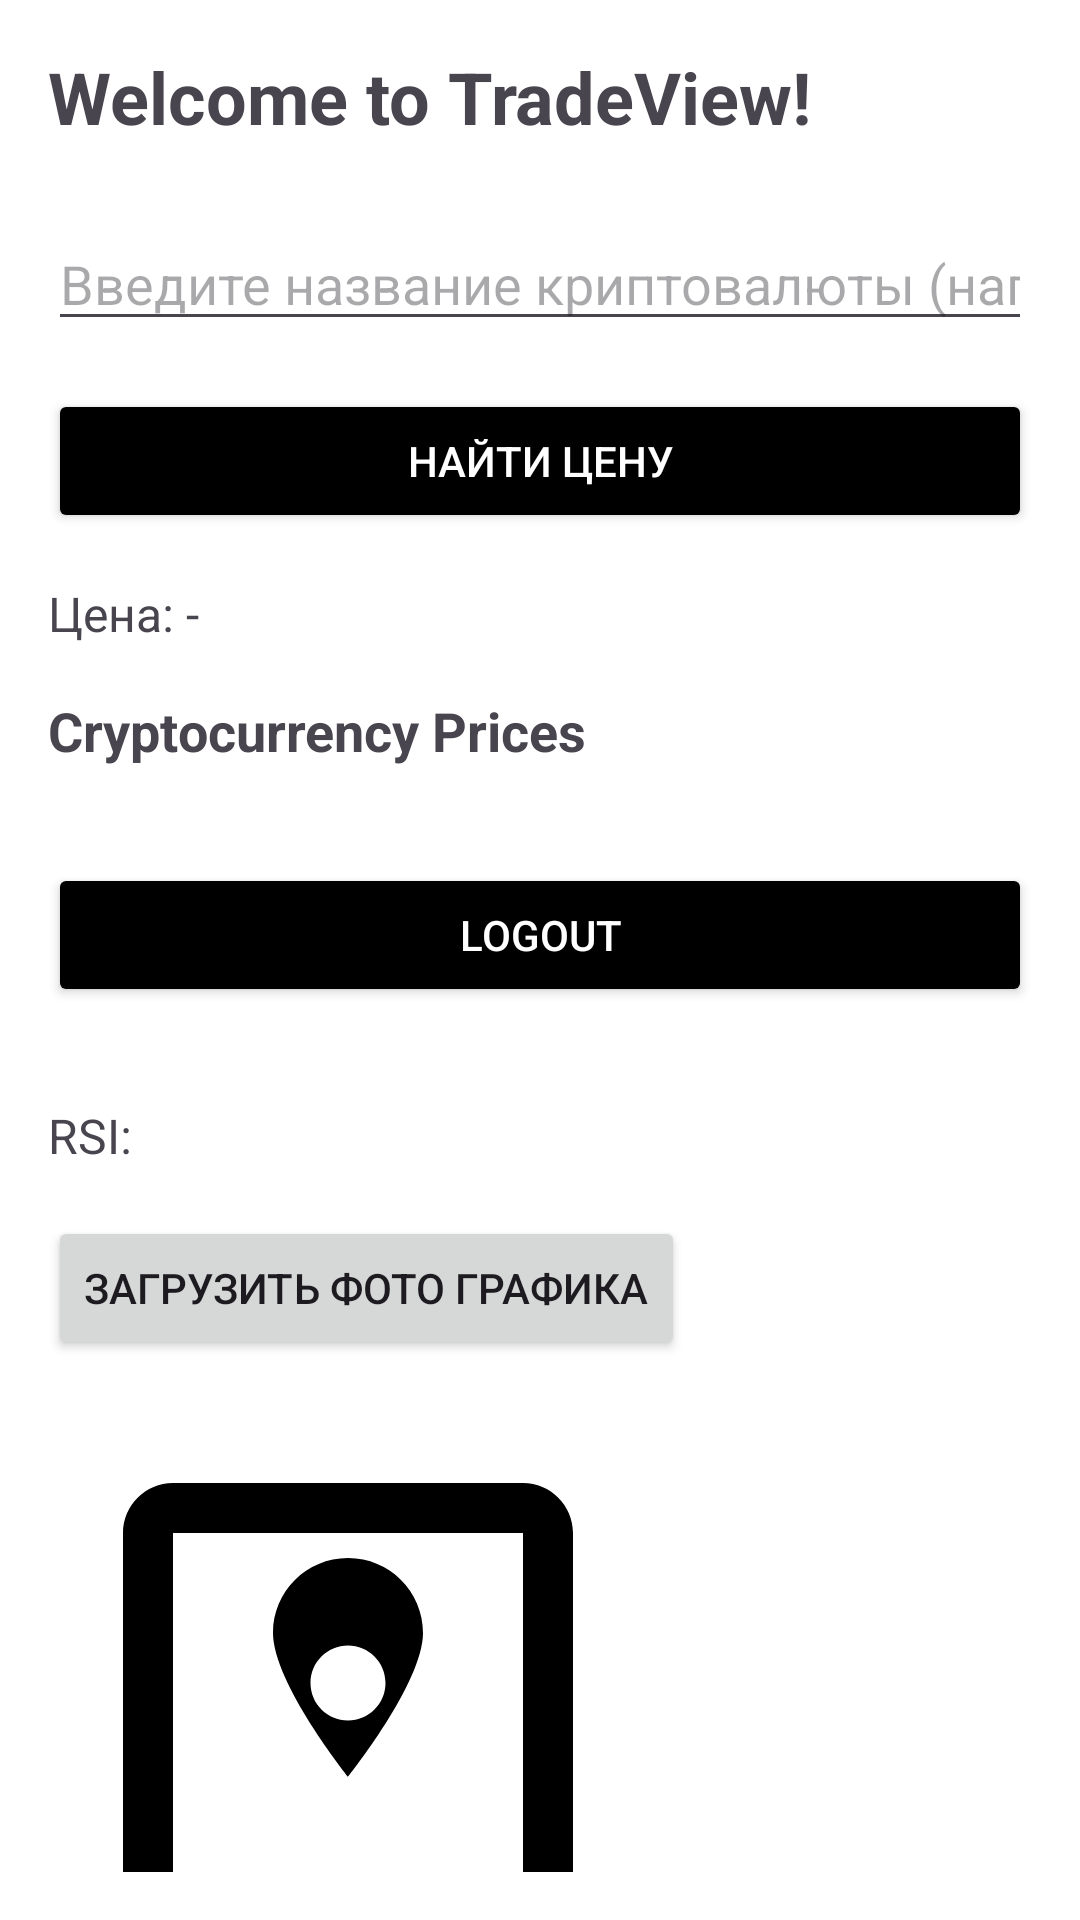

Layout XML and referenced resources for this Android screen:
<!-- AndroidManifest.xml: application theme Theme.TradeView -->
<!-- res/layout/activity_home.xml -->
<?xml version="1.0" encoding="utf-8"?>
<LinearLayout xmlns:android="http://schemas.android.com/apk/res/android"
    android:layout_width="match_parent"
    android:layout_height="match_parent"
    android:orientation="vertical"
    android:padding="16dp"
    android:background="@color/white">

    <TextView
        android:id="@+id/welcomeText"
        android:layout_width="wrap_content"
        android:layout_height="wrap_content"
        android:text="Welcome to TradeView!"
        android:textSize="24sp"
        android:textStyle="bold"
        android:layout_marginBottom="24dp" />
    <EditText
        android:id="@+id/cryptoInput"
        android:layout_width="match_parent"
        android:layout_height="wrap_content"
        android:hint="Введите название криптовалюты (например, BTCUSDT)"
        android:inputType="textCapCharacters"
        android:layout_marginBottom="16dp"/>
    <Button
        android:id="@+id/searchButton"
        android:layout_width="match_parent"
        android:layout_height="wrap_content"
        android:text="Найти цену"
        android:backgroundTint="@color/black"
        android:textColor="@color/white"
        android:layout_marginBottom="16dp"/>
    <TextView
        android:id="@+id/priceTextView"
        android:layout_width="wrap_content"
        android:layout_height="wrap_content"
        android:text="Цена: -"
        android:textSize="16sp"
        android:layout_marginBottom="16dp"/>
    <TextView
        android:layout_width="wrap_content"
        android:layout_height="wrap_content"
        android:text="Cryptocurrency Prices"
        android:textSize="18sp"
        android:textStyle="bold"
        android:layout_marginBottom="8dp" />
    <androidx.recyclerview.widget.RecyclerView
        android:id="@+id/cryptoRecyclerView"
        android:layout_width="match_parent"
        android:layout_height="wrap_content"
        android:layout_marginBottom="24dp" />
    <Button
        android:id="@+id/logoutButton"
        android:layout_width="match_parent"
        android:layout_height="wrap_content"
        android:text="Logout"
        android:backgroundTint="@color/black"
        android:textColor="@color/white"
        android:layout_marginBottom="16dp" />

    <TextView
        android:id="@+id/rsiValue"
        android:layout_width="wrap_content"
        android:layout_height="wrap_content"
        android:text="RSI: "
        android:textSize="16sp"
        android:layout_marginTop="16dp" />

    <Button
        android:id="@+id/uploadPhotoButton"
        android:layout_width="wrap_content"
        android:layout_height="wrap_content"
        android:text="Загрузить фото графика"
        android:layout_marginTop="16dp" />

    <ImageView
        android:id="@+id/chartImageView"
        android:layout_width="200dp"
        android:layout_height="200dp"
        android:layout_marginTop="16dp"
        android:scaleType="centerCrop"
        android:src="@drawable/placeholder" />
</LinearLayout>
<!-- resources referenced by this layout -->
<resources>
  <!-- drawable placeholder (drawable) -->
  <vector xmlns:android="http://schemas.android.com/apk/res/android"
      android:width="100dp"
      android:height="100dp"
      android:viewportWidth="24"
      android:viewportHeight="24">
      <path
          android:fillColor="#FF000000"
          android:pathData="M19,5v14H5V5h14m0-2H5c-1.1,0 -2,0.9 -2,2v14c0,1.1 0.9,2 2,2h14c1.1,0 2,-0.9 2,-2V5c0,-1.1 -0.9,-2 -2,-2z" />
      <path
          android:fillColor="#FF000000"
          android:pathData="M12,12.5c0.83,0 1.5,-0.67 1.5,-1.5s-0.67,-1.5 -1.5,-1.5 -1.5,0.67 -1.5,1.5 0.67,1.5 1.5,1.5zM12,6c1.66,0 3,1.34 3,3 0,2 -3,5.75 -3,5.75S9,11 9,9c0,-1.66 1.34,-3 3,-3z" />
  </vector>
  <style name="Theme.TradeView" parent="Base.Theme.TradeView" />
  <style name="Base.Theme.TradeView" parent="Theme.Material3.DayNight.NoActionBar">
          
          
      </style>
  <!-- not gathered from this repository: default colours our renderer supplied (Android Studio template values) -->
  <color name="black">#FF000000</color>
  <color name="white">#FFFFFFFF</color>
</resources>
